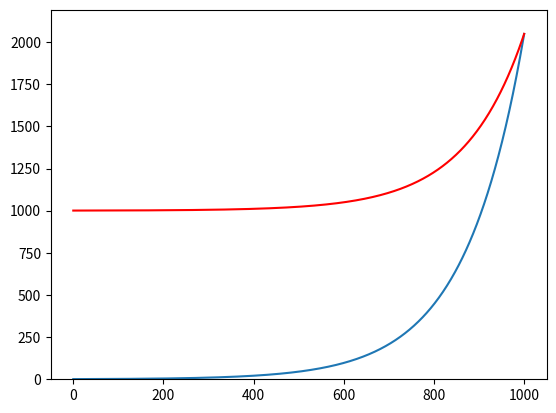

This chart was generated by the following Python code:
__author__ = "Xevaquor"

from math import *
import numpy as np
import matplotlib.pyplot as plt


class Tercja:
	def __init__(self, start, stop):
		self.magic = 33.  # this magic number is quite arbitrary. I am not a musician so
		# I mostly do not ever understand what I am coding :D
		self.start = start
		self.stop = stop
		self.minimum_y = 1  # because x^0 = 1
		self.maximum_y = self.compute(33)


	def compute(self, x):
		return (pow(2, (1. / 3))) ** x

	def get_value(self, xx):
		value = self.compute(xx / (self.stop[0] - self.start[0]) * self.magic)
		relative = value / (self.maximum_y - self.minimum_y)
		return (self.stop[1] - self.start[1]) * relative + self.start[1]



def narf(x):
	return (pow(2, (1. / 3))) ** x

def normalized_narf(x1, x2, x):
	diff = x2 - x1
	normalized = x * 1.0 / diff
	newx = normalized * 33
	buff = narf(newx)
	return buff


minima = 0
maxima = 1000

max_value_plot = maxima
steps = 1000
a = (minima, 1000)
b = (maxima, 10000)

xd = Tercja(a,b)

xd.stop = (maxima, xd.compute(33))
x = np.linspace(minima, max_value_plot, steps)
y = []
for i in x:
	y.append(normalized_narf(minima, maxima, i))
z = []
for i in x:
	z.append(xd.get_value(i))

plt.ylim([0, max([max(y), max(z)]) * 1.07])
plt.plot(x, y)
plt.plot(x, z, 'r')
plt.show()